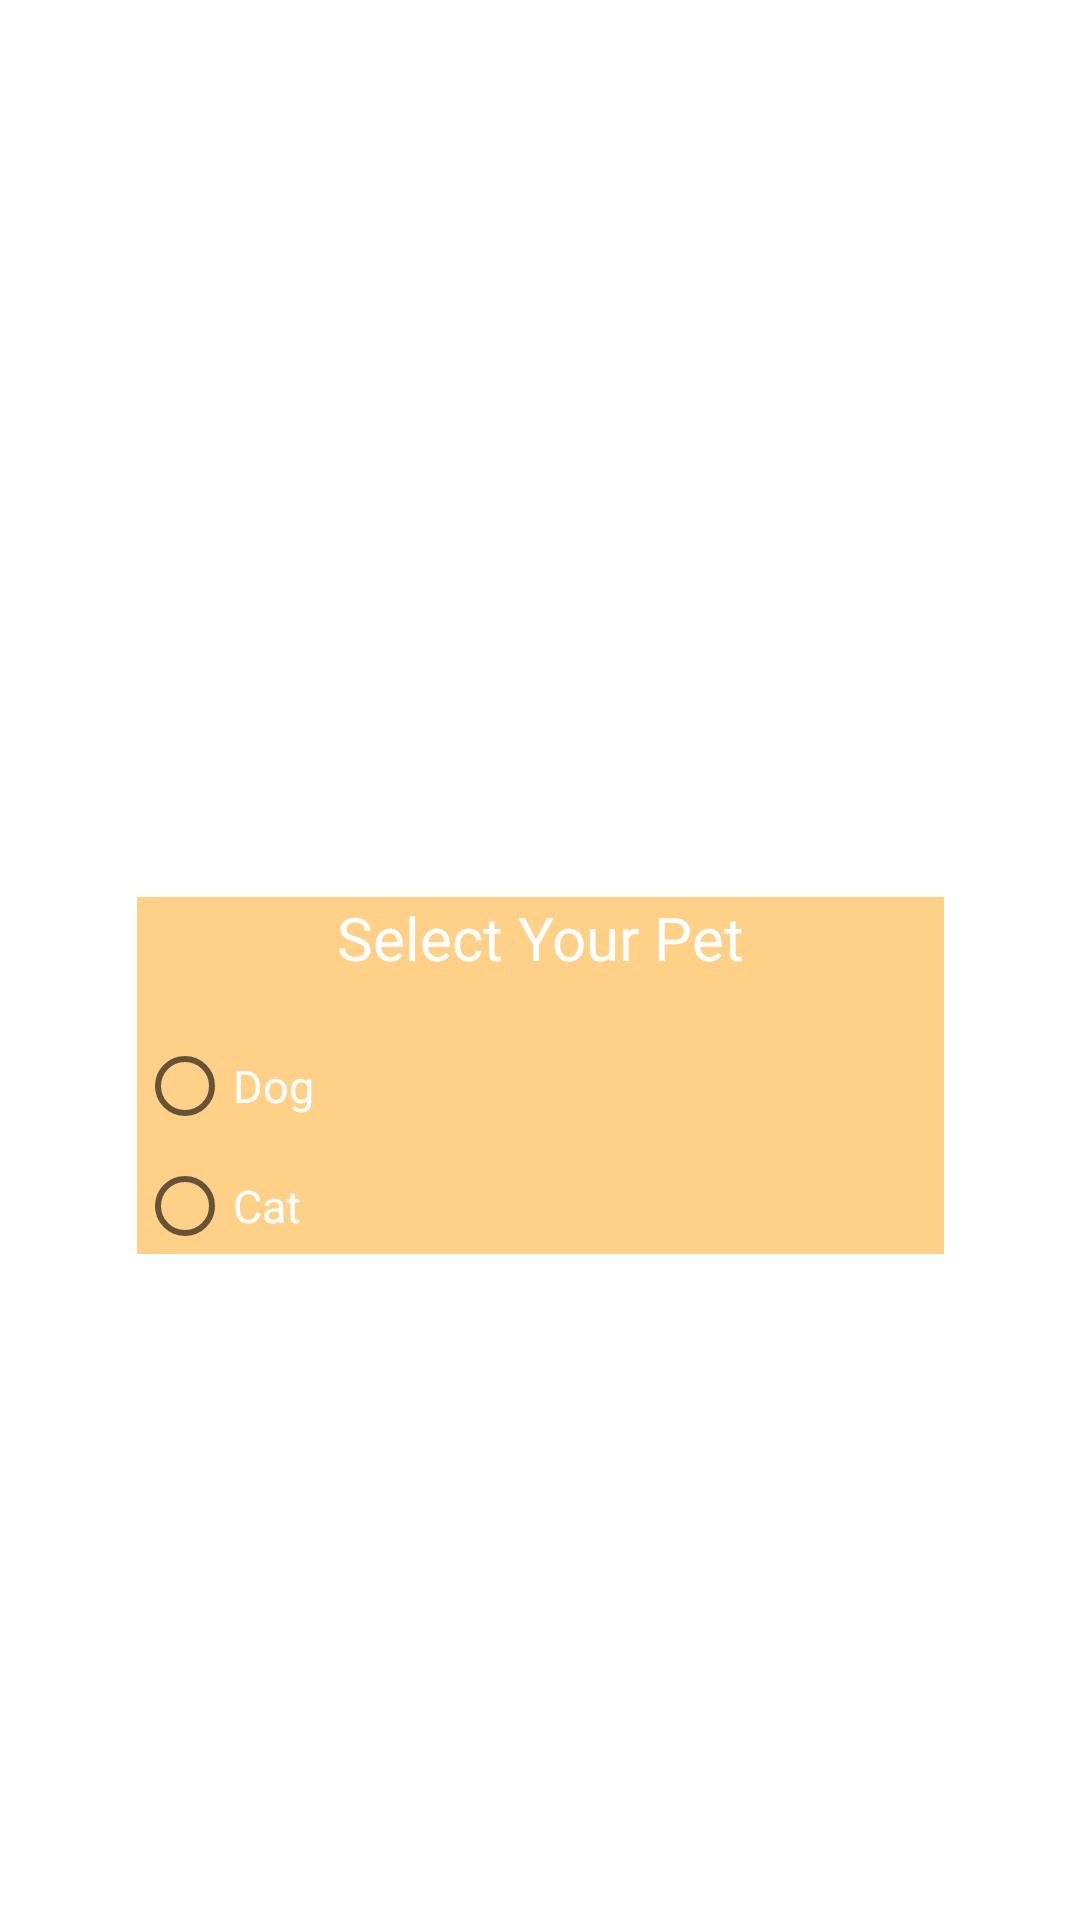

The Android layout XML behind this screen, and the referenced resources:
<!-- AndroidManifest.xml: application theme Theme.AnimalSentimentsApp1 -->
<!-- res/layout/activity_select_pet.xml -->
<?xml version="1.0" encoding="utf-8"?>

<androidx.constraintlayout.widget.ConstraintLayout xmlns:android="http://schemas.android.com/apk/res/android"
    xmlns:app="http://schemas.android.com/apk/res-auto"
    xmlns:tools="http://schemas.android.com/tools"
    android:layout_width="match_parent"
    android:layout_height="match_parent"
    tools:context=".SelectPet">

    <RadioGroup
        android:id="@+id/radioGroup"
        android:layout_width="269dp"
        android:layout_height="119dp"
        android:layout_marginStart="65dp"
        android:layout_marginLeft="65dp"
        android:layout_marginTop="299dp"
        android:layout_marginEnd="65dp"
        android:layout_marginRight="65dp"
        android:background="@color/app_color"
        app:layout_constraintEnd_toEndOf="parent"
        app:layout_constraintStart_toStartOf="parent"
        app:layout_constraintTop_toTopOf="parent">

        <TextView
            android:id="@+id/textView3"
            android:layout_width="match_parent"
            android:layout_height="39dp"
            android:gravity="center_horizontal"
            android:text="@string/select_your_pet"
            android:textAlignment="center"
            android:textColor="@color/white"
            android:textSize="20sp" />

        <RadioButton
            android:id="@+id/radioButton3"
            android:layout_width="match_parent"
            android:layout_height="wrap_content"
            android:onClick="onRadioButtonClicked"
            android:text="@string/dog"
            android:textColor="@color/white"
            android:textSize="15sp" />


        <RadioButton
            android:id="@+id/radioButton4"
            android:layout_width="match_parent"
            android:layout_height="wrap_content"
            android:onClick="onRadioButtonClicked"
            android:text="@string/cat"
            android:textColor="@color/white"
            android:textSize="15sp" />
    </RadioGroup>

</androidx.constraintlayout.widget.ConstraintLayout>
<!-- resources referenced by this layout -->
<resources>
  <color name="app_color">#ffd088</color>
  <color name="white">#FFFFFFFF</color>
  <string name="cat">Cat</string>
  <string name="dog">Dog</string>
  <string name="select_your_pet">Select Your Pet</string>
  <style name="Theme.AnimalSentimentsApp1" parent="Theme.MaterialComponents.DayNight.DarkActionBar">
          
          <item name="colorPrimary">#F57F17</item>
          <item name="colorPrimaryVariant">#F57F17</item>
          <item name="colorOnPrimary">@color/white</item>
          
          <item name="colorSecondary">@color/teal_200</item>
          <item name="colorSecondaryVariant">@color/teal_700</item>
          <item name="colorOnSecondary">@color/black</item>
          
          <item name="android:statusBarColor" tools:targetApi="l">?attr/colorPrimaryVariant</item>
          
      </style>
  <color name="teal_200">#FF03DAC5</color>
  <color name="teal_700">#FF018786</color>
  <color name="black">#FF000000</color>
</resources>
